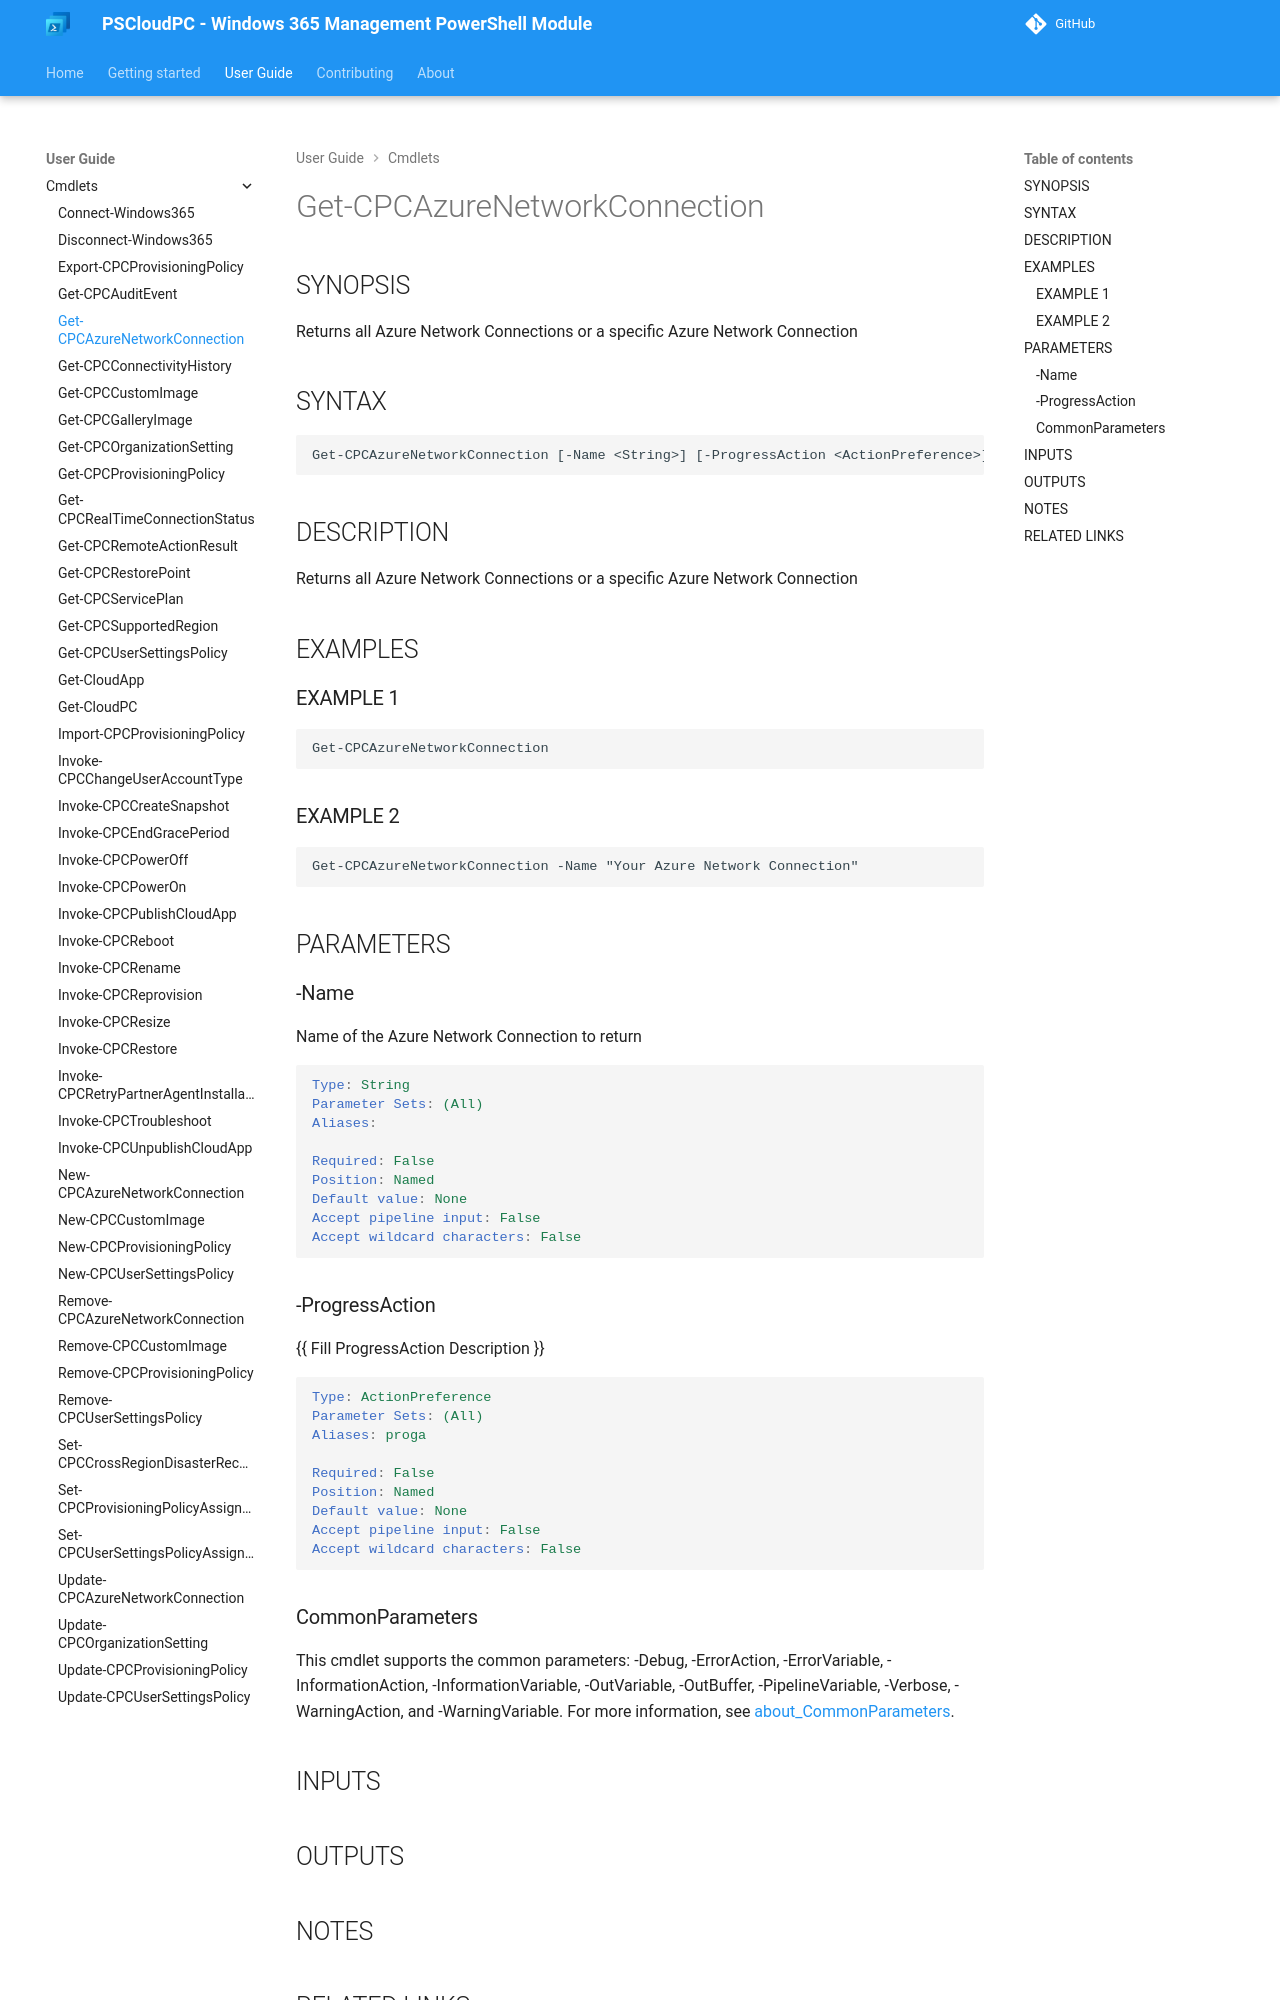

repository: Windows365Management/PSCloudPC-site · page: cmdlets/Get-CPCAzureNetworkConnection/index.html · generator: mkdocs

---
external help file: PSCloudPC-help.xml
Module Name: PSCloudPC
online version:
schema: 2.0.0
---

# Get-CPCAzureNetworkConnection

## SYNOPSIS
Returns all Azure Network Connections or a specific Azure Network Connection

## SYNTAX

```
Get-CPCAzureNetworkConnection [-Name <String>] [-ProgressAction <ActionPreference>] [<CommonParameters>]
```

## DESCRIPTION
Returns all Azure Network Connections or a specific Azure Network Connection

## EXAMPLES

### EXAMPLE 1
```
Get-CPCAzureNetworkConnection
```

### EXAMPLE 2
```
Get-CPCAzureNetworkConnection -Name "Your Azure Network Connection"
```

## PARAMETERS

### -Name
Name of the Azure Network Connection to return

```yaml
Type: String
Parameter Sets: (All)
Aliases:

Required: False
Position: Named
Default value: None
Accept pipeline input: False
Accept wildcard characters: False
```

### -ProgressAction
{{ Fill ProgressAction Description }}

```yaml
Type: ActionPreference
Parameter Sets: (All)
Aliases: proga

Required: False
Position: Named
Default value: None
Accept pipeline input: False
Accept wildcard characters: False
```
